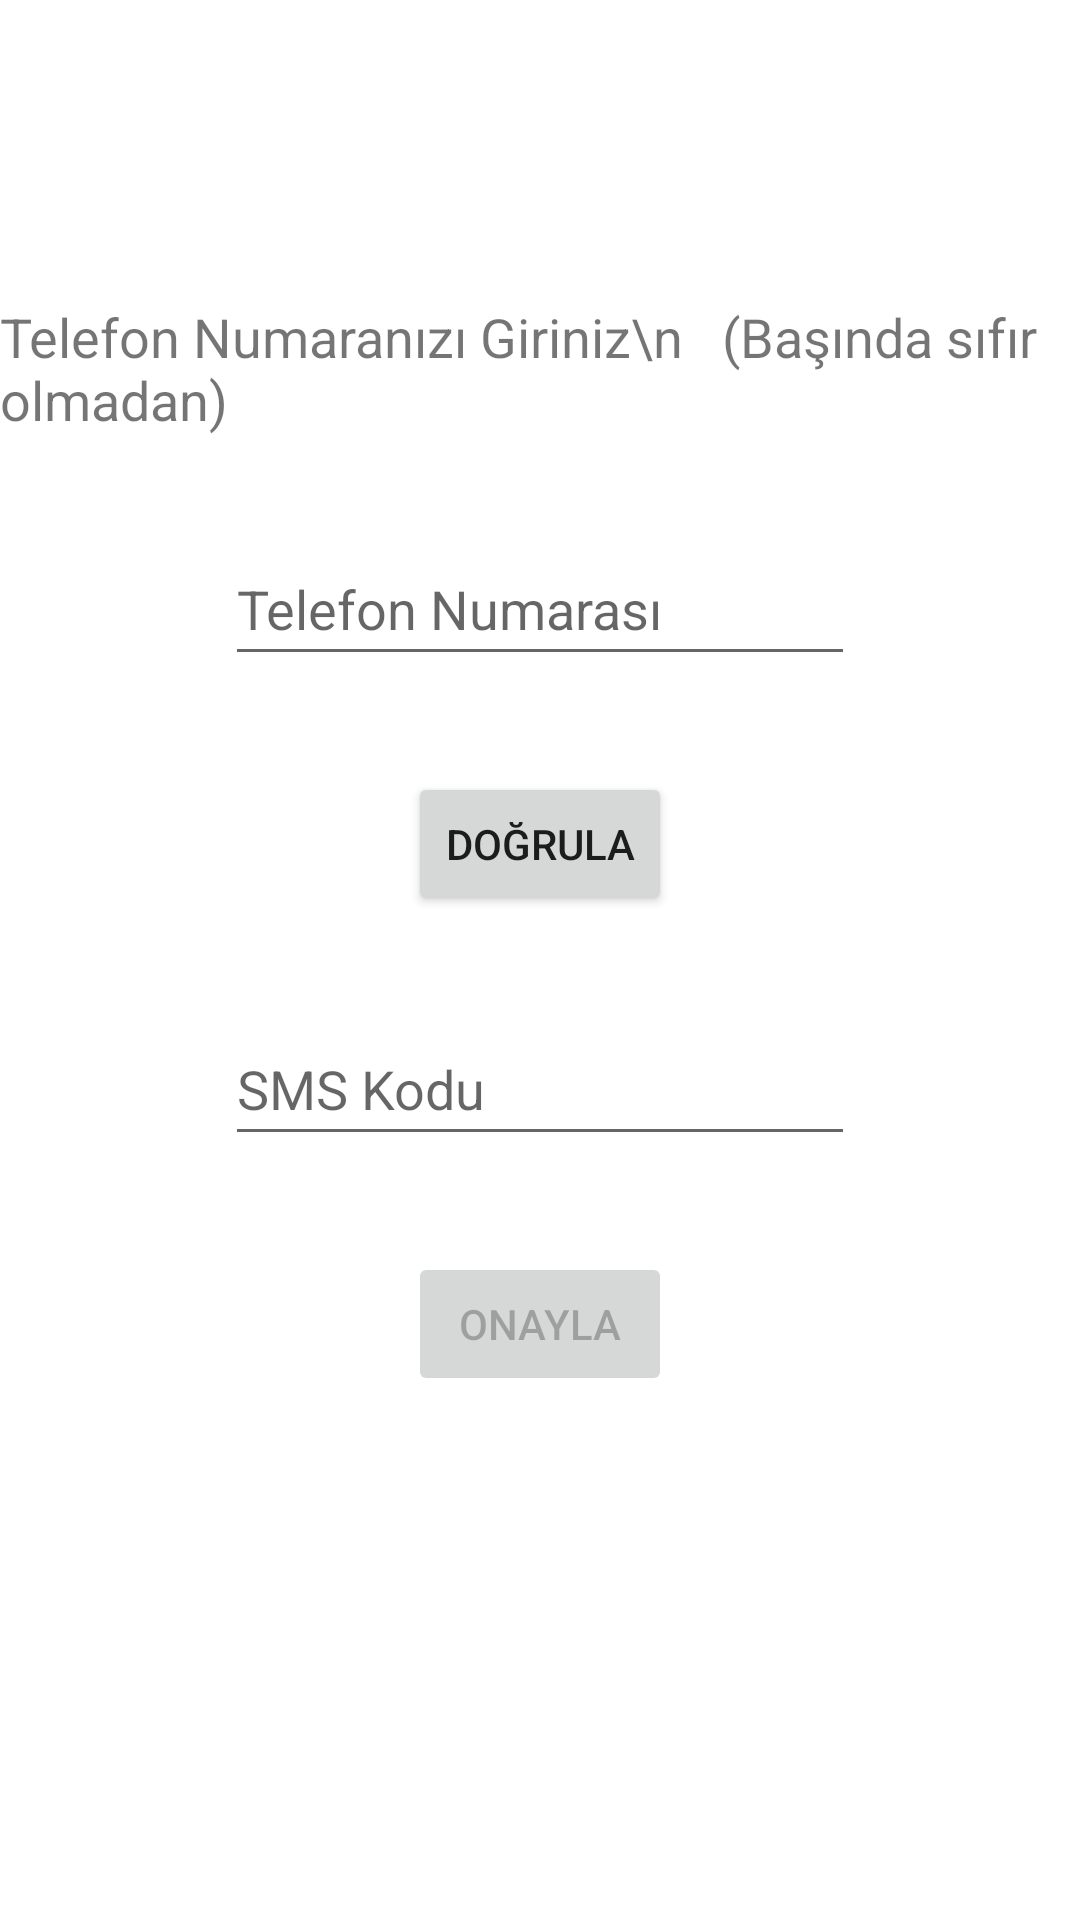

Layout XML and referenced resources for this Android screen:
<!-- AndroidManifest.xml: application theme Theme.KutuphaneTakipSistemi -->
<!-- res/layout/activity_telefon_dogrulama.xml -->
<?xml version="1.0" encoding="utf-8"?>
<androidx.constraintlayout.widget.ConstraintLayout xmlns:android="http://schemas.android.com/apk/res/android"
    xmlns:app="http://schemas.android.com/apk/res-auto"
    xmlns:tools="http://schemas.android.com/tools"
    android:layout_width="match_parent"
    android:layout_height="match_parent"
    tools:context=".MainActivity">

    <TextView
        android:id="@+id/textView"
        android:layout_width="wrap_content"
        android:layout_height="wrap_content"
        android:layout_marginTop="100dp"
        android:text="Telefon Numaranızı Giriniz\n   (Başında sıfır olmadan)"
        android:textSize="18dp"
        app:layout_constraintEnd_toEndOf="parent"
        app:layout_constraintStart_toStartOf="parent"
        app:layout_constraintTop_toTopOf="parent" />

    <EditText
        android:id="@+id/etTelefon"
        android:layout_width="wrap_content"
        android:layout_height="wrap_content"
        android:layout_marginTop="32dp"
        android:ems="10"
        android:hint="Telefon Numarası"
        android:maxLength="10"
        android:inputType="phone"
        android:minHeight="48dp"
        android:textSize="18sp"
        app:layout_constraintEnd_toEndOf="parent"
        app:layout_constraintHorizontal_bias="0.5"
        app:layout_constraintStart_toStartOf="parent"
        app:layout_constraintTop_toBottomOf="@+id/textView" />

    <Button
        android:id="@+id/btDogrula"
        android:layout_width="wrap_content"
        android:layout_height="wrap_content"
        android:layout_marginTop="32dp"
        android:text="Doğrula"
        app:layout_constraintEnd_toEndOf="parent"
        app:layout_constraintHorizontal_bias="0.5"
        app:layout_constraintStart_toStartOf="parent"
        app:layout_constraintTop_toBottomOf="@+id/etTelefon" />

    <EditText
        android:id="@+id/etKod"
        android:layout_width="wrap_content"
        android:layout_height="wrap_content"
        android:layout_marginTop="32dp"
        android:ems="10"
        android:hint="SMS Kodu"
        android:inputType="phone"
        android:minHeight="48dp"
        android:textSize="18sp"
        app:layout_constraintEnd_toEndOf="parent"
        app:layout_constraintHorizontal_bias="0.5"
        app:layout_constraintStart_toStartOf="parent"
        app:layout_constraintTop_toBottomOf="@+id/btDogrula" />

    <Button
        android:id="@+id/btOnay"
        android:layout_width="wrap_content"
        android:layout_height="wrap_content"
        android:layout_marginTop="32dp"
        android:text="Onayla"
        android:clickable="false"
        android:enabled="false"
        app:layout_constraintEnd_toEndOf="parent"
        app:layout_constraintHorizontal_bias="0.5"
        app:layout_constraintStart_toStartOf="parent"
        app:layout_constraintTop_toBottomOf="@+id/etKod" />

    <ProgressBar
        android:id="@+id/pbGiris"
        style="?android:attr/progressBarStyle"
        android:layout_width="wrap_content"
        android:layout_height="wrap_content"
        android:visibility="visible"
        app:layout_constraintBottom_toBottomOf="parent"
        app:layout_constraintEnd_toEndOf="parent"
        app:layout_constraintStart_toStartOf="parent"
        app:layout_constraintTop_toTopOf="parent" />

</androidx.constraintlayout.widget.ConstraintLayout>
<!-- resources referenced by this layout -->
<resources>
  <style name="Theme.KutuphaneTakipSistemi" parent="Theme.MaterialComponents.DayNight.DarkActionBar">
          
          <item name="colorPrimary">@color/purple_500</item>
          <item name="colorPrimaryVariant">@color/purple_700</item>
          <item name="colorOnPrimary">@color/white</item>
          
          <item name="colorSecondary">@color/teal_200</item>
          <item name="colorSecondaryVariant">@color/teal_700</item>
          <item name="colorOnSecondary">@color/black</item>
          
          <item name="android:statusBarColor" tools:targetApi="l">@color/blue</item>
          
      </style>
  <color name="purple_500">#FF6200EE</color>
  <color name="purple_700">#FF3700B3</color>
  <color name="white">#FFFFFFFF</color>
  <color name="teal_200">#FF03DAC5</color>
  <color name="teal_700">#FF018786</color>
  <color name="black">#FF000000</color>
  <color name="blue">#2196F3</color>
</resources>
